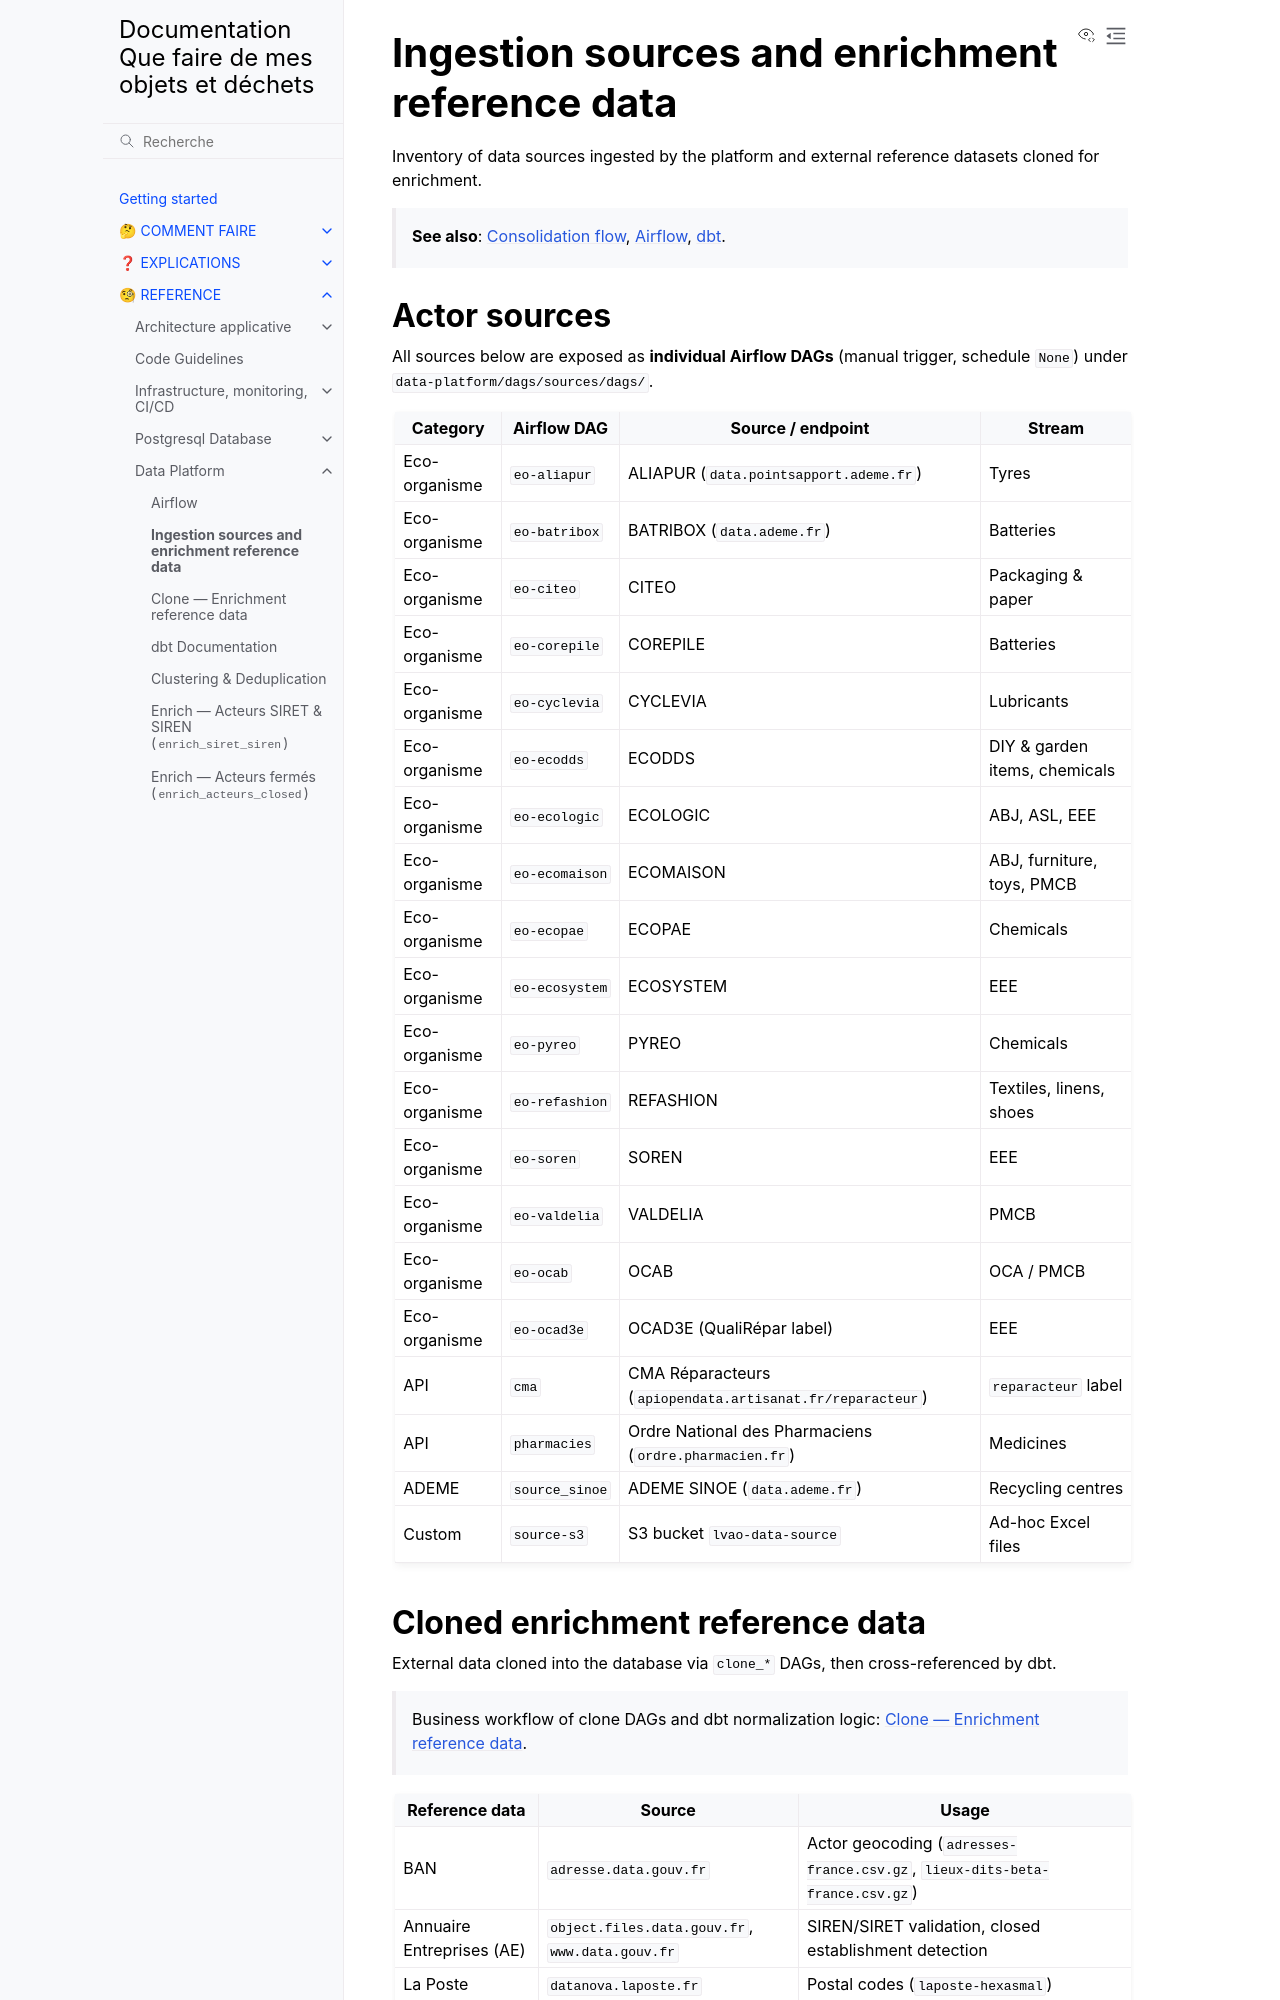

repository: incubateur-ademe/quefairedemesobjets · page: reference/data-platform/sources.html · generator: sphinx

# Ingestion sources and enrichment reference data

Inventory of data sources ingested by the platform and external reference datasets cloned for enrichment.

> **See also**: [Consolidation flow](../architecture/data-flow.md), [Airflow](airflow.md), [dbt](dbt.md).

## Actor sources

All sources below are exposed as **individual Airflow DAGs** (manual trigger, schedule `None`) under `data-platform/dags/sources/dags/`.

| Category      | Airflow DAG    | Source / endpoint                                         | Stream                        |
| ------------- | -------------- | --------------------------------------------------------- | ----------------------------- |
| Eco-organisme | `eo-aliapur`   | ALIAPUR (`data.pointsapport.ademe.fr`)                    | Tyres                         |
| Eco-organisme | `eo-batribox`  | BATRIBOX (`data.ademe.fr`)                                | Batteries                     |
| Eco-organisme | `eo-citeo`     | CITEO                                                     | Packaging & paper             |
| Eco-organisme | `eo-corepile`  | COREPILE                                                  | Batteries                     |
| Eco-organisme | `eo-cyclevia`  | CYCLEVIA                                                  | Lubricants                    |
| Eco-organisme | `eo-ecodds`    | ECODDS                                                    | DIY & garden items, chemicals |
| Eco-organisme | `eo-ecologic`  | ECOLOGIC                                                  | ABJ, ASL, EEE                 |
| Eco-organisme | `eo-ecomaison` | ECOMAISON                                                 | ABJ, furniture, toys, PMCB    |
| Eco-organisme | `eo-ecopae`    | ECOPAE                                                    | Chemicals                     |
| Eco-organisme | `eo-ecosystem` | ECOSYSTEM                                                 | EEE                           |
| Eco-organisme | `eo-pyreo`     | PYREO                                                     | Chemicals                     |
| Eco-organisme | `eo-refashion` | REFASHION                                                 | Textiles, linens, shoes       |
| Eco-organisme | `eo-soren`     | SOREN                                                     | EEE                           |
| Eco-organisme | `eo-valdelia`  | VALDELIA                                                  | PMCB                          |
| Eco-organisme | `eo-ocab`      | OCAB                                                      | OCA / PMCB                    |
| Eco-organisme | `eo-ocad3e`    | OCAD3E (QualiRépar label)                                 | EEE                           |
| API           | `cma`          | CMA Réparacteurs (`apiopendata.artisanat.fr/reparacteur`) | `reparacteur` label           |
| API           | `pharmacies`   | Ordre National des Pharmaciens (`ordre.pharmacien.fr`)    | Medicines                     |
| ADEME         | `source_sinoe` | ADEME SINOE (`data.ademe.fr`)                             | Recycling centres             |
| Custom        | `source-s3`    | S3 bucket `lvao-data-source`                              | Ad-hoc Excel files            |
